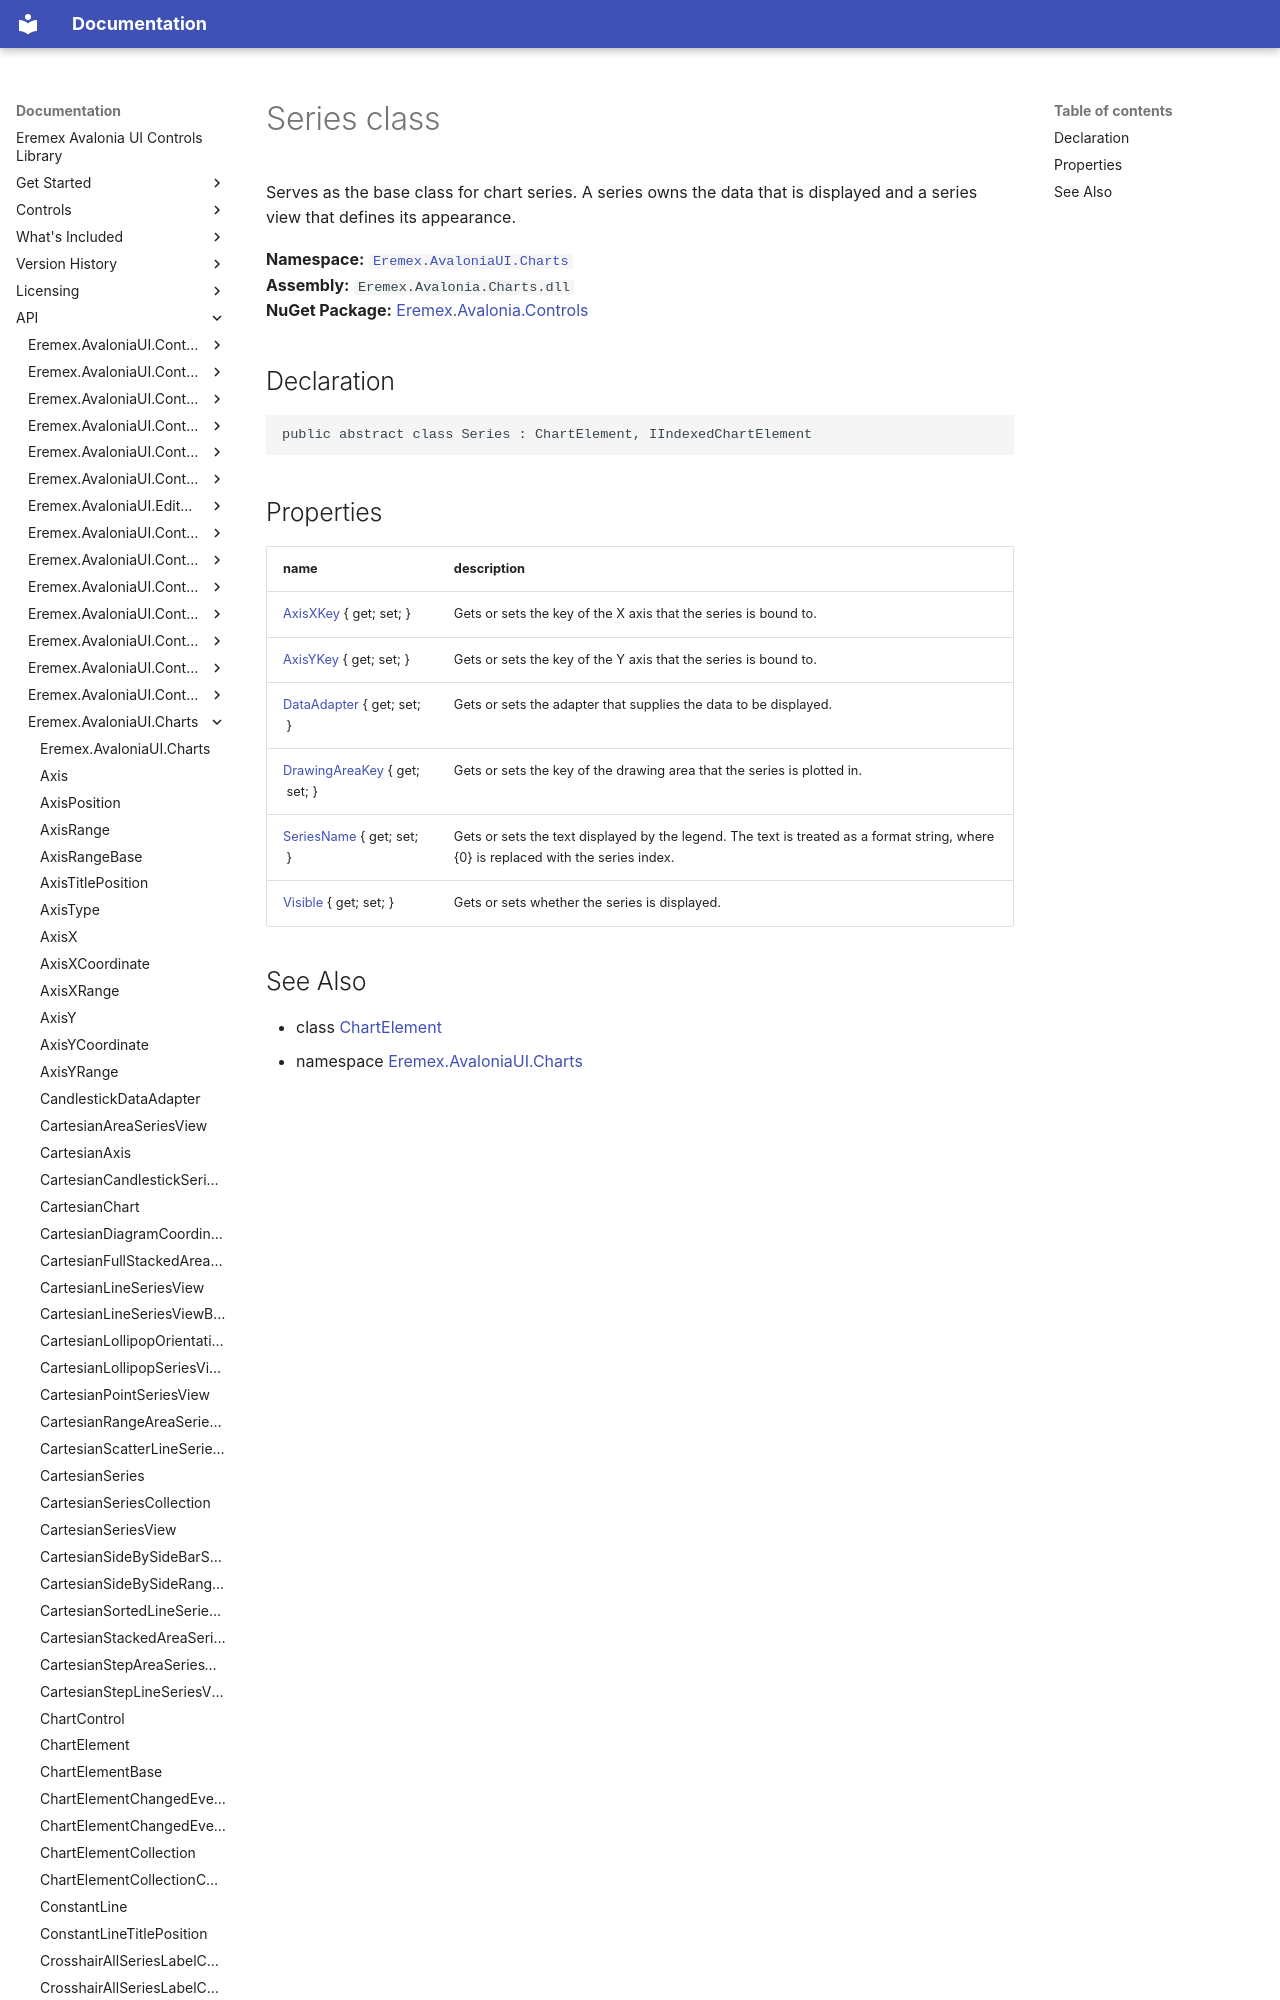

repository: Eremex/controls-doc · page: API/Eremex.AvaloniaUI.Charts/Series/index.html · generator: mkdocs

# Series class

Serves as the base class for chart series. A series owns the data that is displayed and a series view that defines its appearance.

**Namespace:** [`Eremex.AvaloniaUI.Charts`](./index.md)  
**Assembly:** `Eremex.Avalonia.Charts.dll`  
**NuGet Package:** [Eremex.Avalonia.Controls](https://www.nuget.org/packages/Eremex.Avalonia.Controls)

## Declaration

```csharp
public abstract class Series : ChartElement, IIndexedChartElement
```
